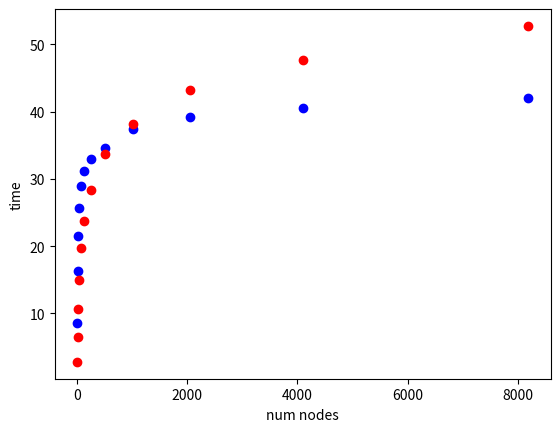

Write Python code to recreate this figure.
import matplotlib.pyplot as plt

num_nodes_list = [3, 7, 15, 31, 63,127,255,511,1023,2047,4095,8191]

gossip_output = [8.561928591837296, 16.330059629435972, 21.560318029373803, 25.643112618982826, 28.942381947780977, 31.15367181551783, 32.93208891963183, 34.651446260955495, 37.48159268738849, 39.249206114732694, 40.4614198514255, 41.94589884107731]

gossip_different_weights = [8.250643884275568, 13.278208366236884, 18.849863806632523, 21.902936502613443, 23.75887056474711, 26.014278314190733, 26.911216519819135, 28.570830594663345, 29.838747062087887, 30.932442584732723, 31.84790427856355, 32.963543754809926]

tree_output = [2.7946, 6.4476, 10.7067, 14.9553, 19.7082, 23.6683, 28.3792, 33.751, 38.224, 43.141, 47.690, 52.725]

plt.plot(num_nodes_list, gossip_output, 'bo')
plt.plot(num_nodes_list, tree_output, 'ro')
plt.ylabel('time')
plt.xlabel('num nodes')
plt.show()

